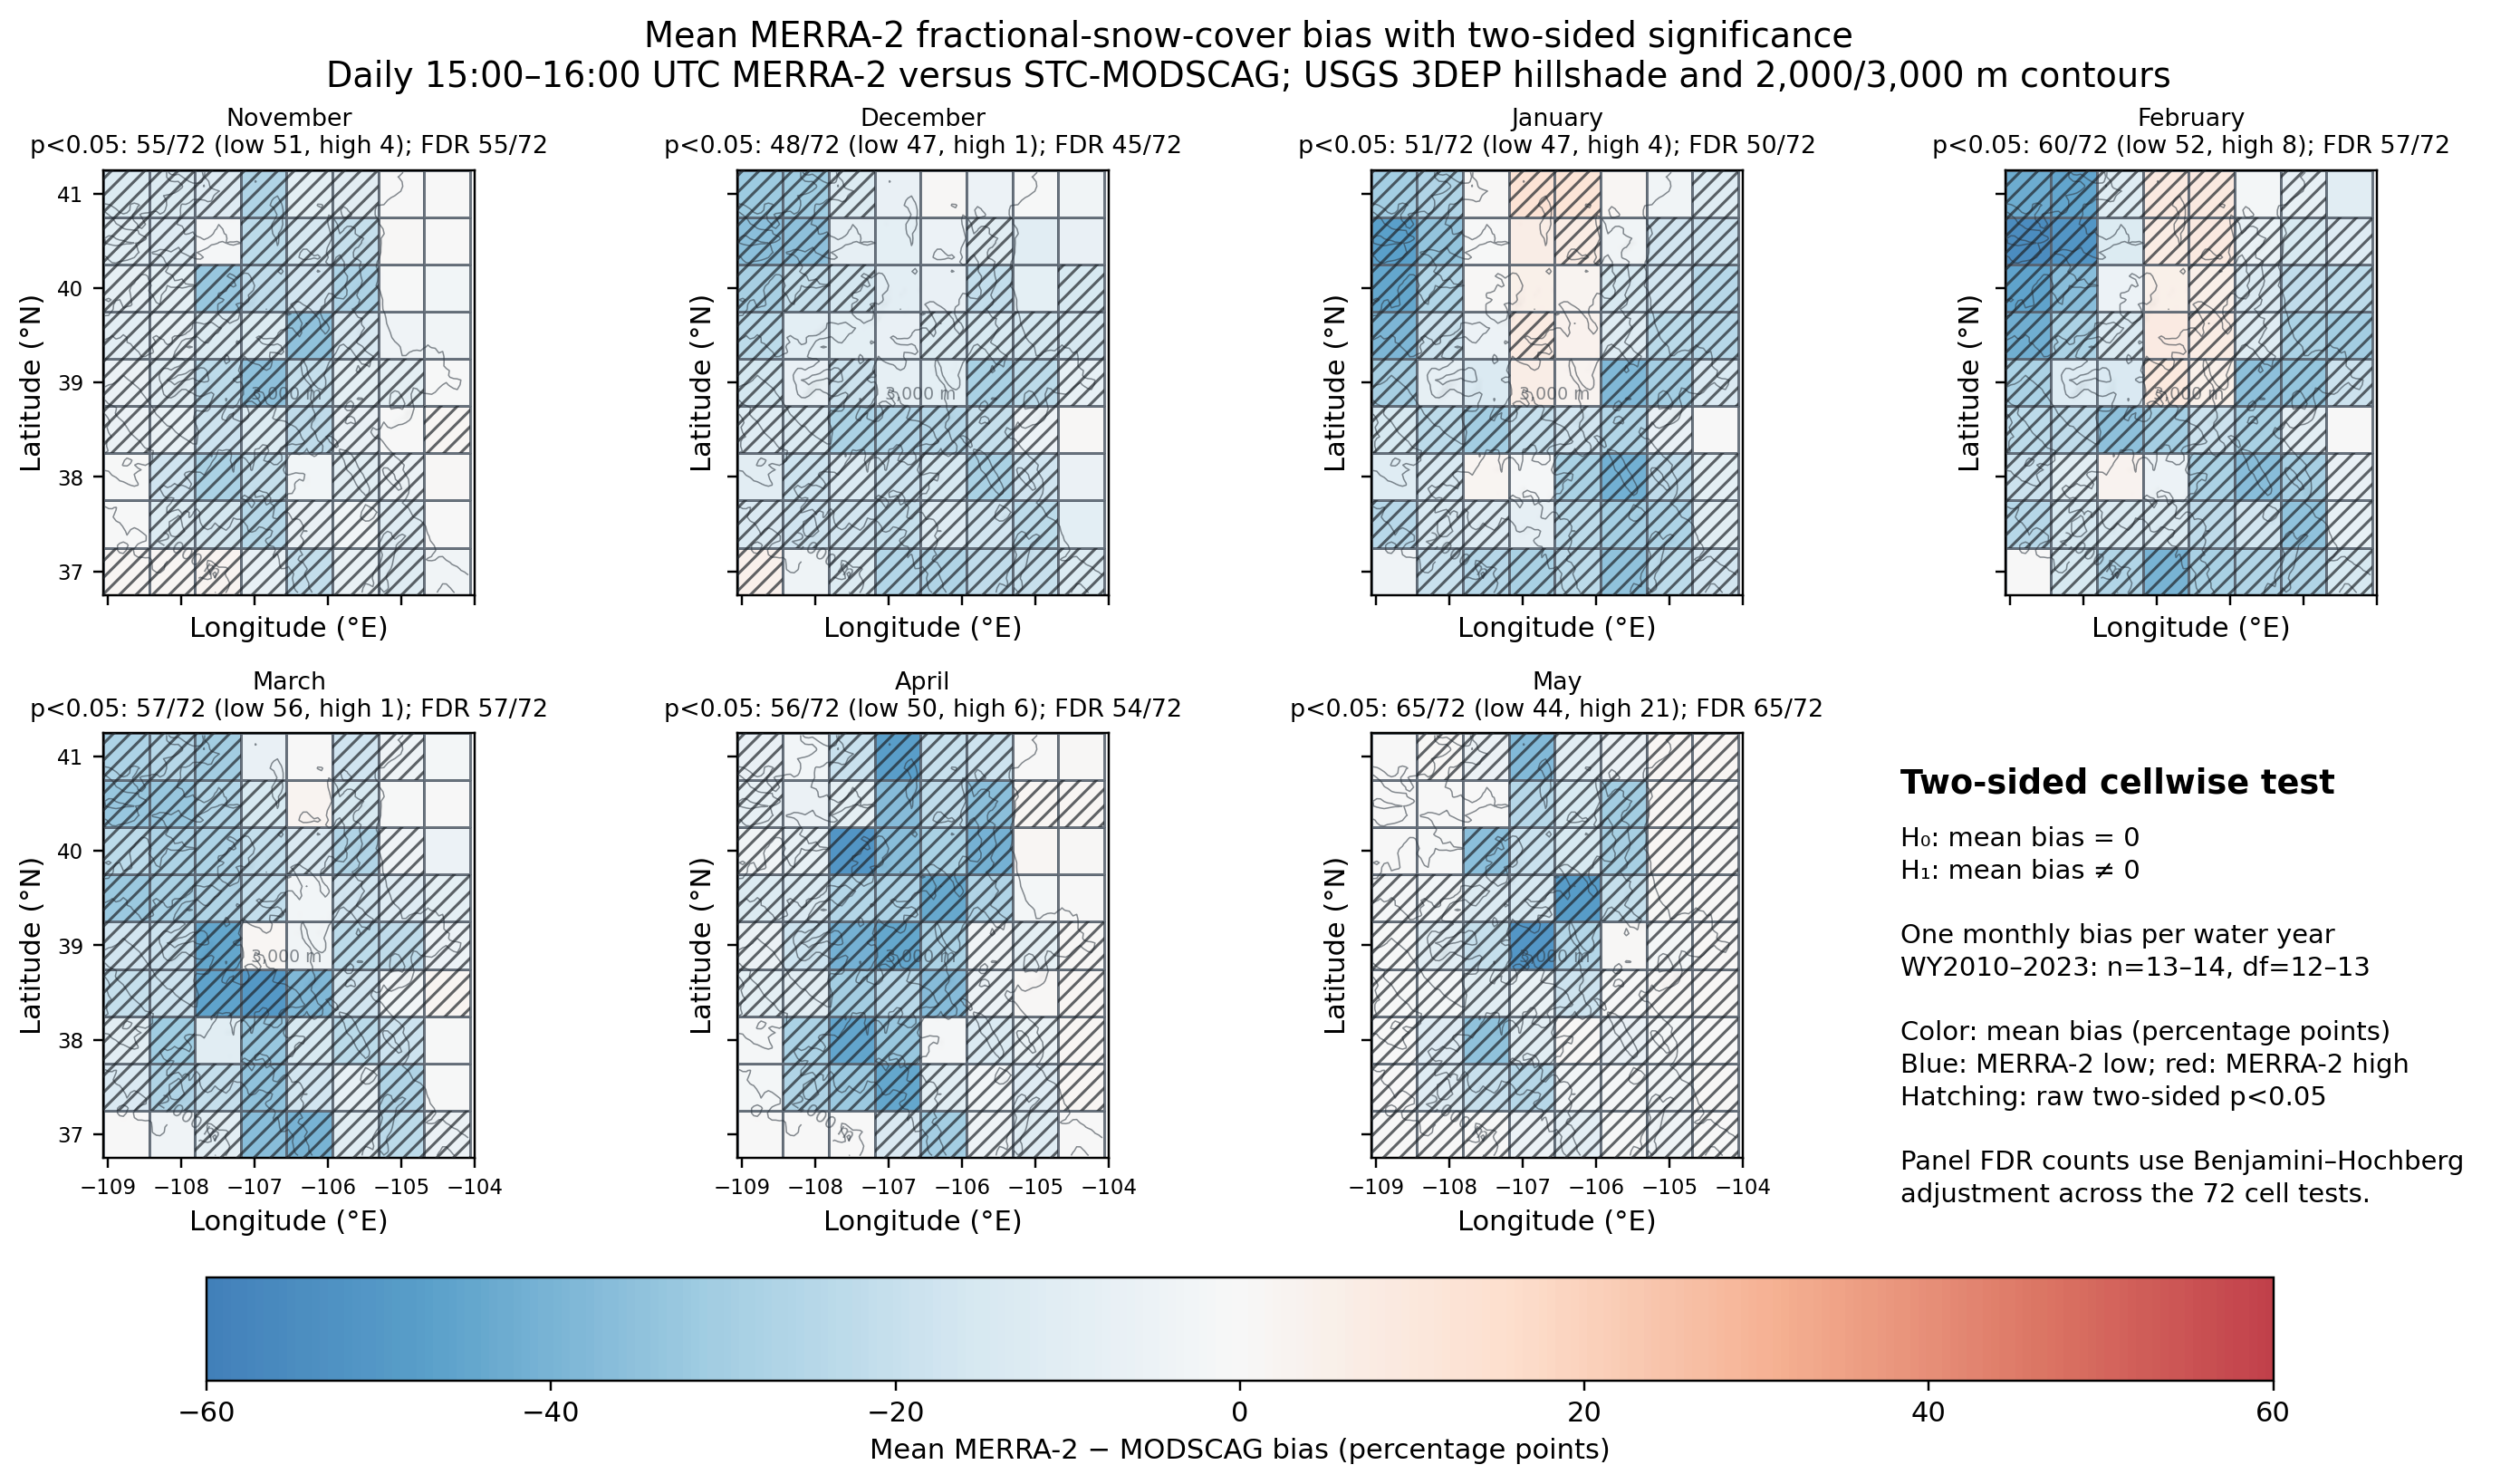

The file beside this chart, header and first rows:
month, month_number, slot, cell_id, merra_latitude, merra_longitude, cell_mean_elevation_m, n_water_years, degrees_of_freedom, mean_bias_pp, t_statistic, two_sided_p_value, benjamini_hochberg_two_sided_q_value, raw_two_sided_p_lt_0_05, bh_two_sided_q_lt_0_05, water_years, alternative
November, 11, 0, MERRA2_i254_j114, 37.0, -108.8, 1684, 14, 13, 1.582, 4.751, 0.0003788, 0.000974, True, True, WY2010-WY2023, mean MERRA2_minus_MODSCAG bias != 0
November, 11, 1, MERRA2_i254_j115, 37.0, -108.1, 1944, 14, 13, 1.439, 3.082, 0.008737, 0.01338, True, True, WY2010-WY2023, mean MERRA2_minus_MODSCAG bias != 0
November, 11, 2, MERRA2_i254_j116, 37.0, -107.5, 2055, 14, 13, 2.363, 3.366, 0.005061, 0.008097, True, True, WY2010-WY2023, mean MERRA2_minus_MODSCAG bias != 0
November, 11, 3, MERRA2_i254_j117, 37.0, -106.9, 2447, 14, 13, -7.61, -4.218, 0.001005, 0.002262, True, True, WY2010-WY2023, mean MERRA2_minus_MODSCAG bias != 0
November, 11, 4, MERRA2_i254_j118, 37.0, -106.2, 2833, 14, 13, -21.12, -6.414, 2.2924755467472277e-05, 9.709308197988259e-05, True, True, WY2010-WY2023, mean MERRA2_minus_MODSCAG bias != 0
November, 11, 5, MERRA2_i254_j119, 37.0, -105.6, 2524, 14, 13, -6.226, -4.171, 0.001097, 0.002268, True, True, WY2010-WY2023, mean MERRA2_minus_MODSCAG bias != 0
November, 11, 6, MERRA2_i254_j120, 37.0, -105.0, 2659, 14, 13, -11.56, -5.384, 0.0001244, 0.0003733, True, True, WY2010-WY2023, mean MERRA2_minus_MODSCAG bias != 0
November, 11, 7, MERRA2_i254_j121, 37.0, -104.4, 2097, 14, 13, -3.528, -1.762, 0.1015, 0.126, False, False, WY2010-WY2023, mean MERRA2_minus_MODSCAG bias != 0
November, 11, 8, MERRA2_i255_j114, 37.5, -108.8, 2021, 14, 13, -1.007, -1.313, 0.212, 0.2462, False, False, WY2010-WY2023, mean MERRA2_minus_MODSCAG bias != 0
November, 11, 9, MERRA2_i255_j115, 37.5, -108.1, 2698, 14, 13, -13.08, -4.965, 0.0002587, 0.0007164, True, True, WY2010-WY2023, mean MERRA2_minus_MODSCAG bias != 0
November, 11, 10, MERRA2_i255_j116, 37.5, -107.5, 2987, 14, 13, -16.07, -6.681, 1.513339956007873e-05, 6.810029802035429e-05, True, True, WY2010-WY2023, mean MERRA2_minus_MODSCAG bias != 0
November, 11, 11, MERRA2_i255_j117, 37.5, -106.9, 3049, 14, 13, -24.91, -7.663, 3.5708708626878182e-06, 2.8566966901502546e-05, True, True, WY2010-WY2023, mean MERRA2_minus_MODSCAG bias != 0
November, 11, 12, MERRA2_i255_j118, 37.5, -106.2, 2650, 14, 13, -6.77, -3.811, 0.002164, 0.00421, True, True, WY2010-WY2023, mean MERRA2_minus_MODSCAG bias != 0
November, 11, 13, MERRA2_i255_j119, 37.5, -105.6, 2479, 14, 13, -2.637, -3.782, 0.002284, 0.004216, True, True, WY2010-WY2023, mean MERRA2_minus_MODSCAG bias != 0
November, 11, 14, MERRA2_i255_j120, 37.5, -105.0, 2478, 14, 13, -11.67, -4.916, 0.0002819, 0.0007518, True, True, WY2010-WY2023, mean MERRA2_minus_MODSCAG bias != 0
November, 11, 15, MERRA2_i255_j121, 37.5, -104.4, 1791, 14, 13, -0.215, -0.2045, 0.8411, 0.8713, False, False, WY2010-WY2023, mean MERRA2_minus_MODSCAG bias != 0
November, 11, 16, MERRA2_i256_j114, 38.0, -108.8, 2054, 14, 13, -1.35, -1.497, 0.1582, 0.1868, False, False, WY2010-WY2023, mean MERRA2_minus_MODSCAG bias != 0
November, 11, 17, MERRA2_i256_j115, 38.0, -108.1, 2707, 14, 13, -17.79, -6.024, 4.2773017271260836e-05, 0.000154, True, True, WY2010-WY2023, mean MERRA2_minus_MODSCAG bias != 0
November, 11, 18, MERRA2_i256_j116, 38.0, -107.5, 3292, 14, 13, -27.94, -10.12, 1.570052892734695e-07, 2.8260952069224508e-06, True, True, WY2010-WY2023, mean MERRA2_minus_MODSCAG bias != 0
November, 11, 19, MERRA2_i256_j117, 38.0, -106.9, 3217, 14, 13, -20.72, -5.813, 6.0434401568405825e-05, 0.0001978, True, True, WY2010-WY2023, mean MERRA2_minus_MODSCAG bias != 0
November, 11, 20, MERRA2_i256_j118, 38.0, -106.2, 2649, 14, 13, -2.365, -2.003, 0.06651, 0.08551, False, False, WY2010-WY2023, mean MERRA2_minus_MODSCAG bias != 0
November, 11, 21, MERRA2_i256_j119, 38.0, -105.6, 2662, 14, 13, -10.54, -5.763, 6.562387809960939e-05, 0.0002054, True, True, WY2010-WY2023, mean MERRA2_minus_MODSCAG bias != 0
November, 11, 22, MERRA2_i256_j120, 38.0, -105.0, 2261, 14, 13, -5.552, -3.53, 0.003698, 0.006191, True, True, WY2010-WY2023, mean MERRA2_minus_MODSCAG bias != 0
November, 11, 23, MERRA2_i256_j121, 38.0, -104.4, 1547, 14, 13, 0.5259, 0.7559, 0.4632, 0.5211, False, False, WY2010-WY2023, mean MERRA2_minus_MODSCAG bias != 0
November, 11, 24, MERRA2_i257_j114, 38.5, -108.8, 2088, 14, 13, -6.065, -3.884, 0.001884, 0.003768, True, True, WY2010-WY2023, mean MERRA2_minus_MODSCAG bias != 0
November, 11, 25, MERRA2_i257_j115, 38.5, -108.1, 2109, 14, 13, -6.323, -4.173, 0.001094, 0.002268, True, True, WY2010-WY2023, mean MERRA2_minus_MODSCAG bias != 0
November, 11, 26, MERRA2_i257_j116, 38.5, -107.5, 2561, 14, 13, -17.89, -9.345, 3.927380343867405e-07, 5.655427695169063e-06, True, True, WY2010-WY2023, mean MERRA2_minus_MODSCAG bias != 0
November, 11, 27, MERRA2_i257_j117, 38.5, -106.9, 2784, 14, 13, -12.47, -6.096, 3.802086286120534e-05, 0.0001441, True, True, WY2010-WY2023, mean MERRA2_minus_MODSCAG bias != 0
November, 11, 28, MERRA2_i257_j118, 38.5, -106.2, 3023, 14, 13, -22.22, -7.92, 2.4965857141325768e-06, 2.4189016383299182e-05, True, True, WY2010-WY2023, mean MERRA2_minus_MODSCAG bias != 0
November, 11, 29, MERRA2_i257_j119, 38.5, -105.6, 2556, 14, 13, -7.006, -2.827, 0.01428, 0.02057, True, True, WY2010-WY2023, mean MERRA2_minus_MODSCAG bias != 0
November, 11, 30, MERRA2_i257_j120, 38.5, -105.0, 1987, 14, 13, -0.09098, -0.1649, 0.8716, 0.8765, False, False, WY2010-WY2023, mean MERRA2_minus_MODSCAG bias != 0
November, 11, 31, MERRA2_i257_j121, 38.5, -104.4, 1594, 14, 13, 1.647, 4.226, 0.0009899, 0.002262, True, True, WY2010-WY2023, mean MERRA2_minus_MODSCAG bias != 0
November, 11, 32, MERRA2_i258_j114, 39.0, -108.8, 1931, 14, 13, -5.839, -3.784, 0.002276, 0.004216, True, True, WY2010-WY2023, mean MERRA2_minus_MODSCAG bias != 0
November, 11, 33, MERRA2_i258_j115, 39.0, -108.1, 2093, 14, 13, -10.96, -6.825, 1.2160472767810886e-05, 5.8370269285492246e-05, True, True, WY2010-WY2023, mean MERRA2_minus_MODSCAG bias != 0
November, 11, 34, MERRA2_i258_j116, 39.0, -107.5, 2577, 14, 13, -22.88, -7.866, 2.6876684870332425e-06, 2.4189016383299182e-05, True, True, WY2010-WY2023, mean MERRA2_minus_MODSCAG bias != 0
November, 11, 35, MERRA2_i258_j117, 39.0, -106.9, 3226, 14, 13, -35.17, -8.909, 6.752134286140917e-07, 8.102561143369101e-06, True, True, WY2010-WY2023, mean MERRA2_minus_MODSCAG bias != 0
November, 11, 36, MERRA2_i258_j118, 39.0, -106.2, 3220, 14, 13, -20.85, -6.846, 1.1770987960100335e-05, 5.8370269285492246e-05, True, True, WY2010-WY2023, mean MERRA2_minus_MODSCAG bias != 0
November, 11, 37, MERRA2_i258_j119, 39.0, -105.6, 2800, 14, 13, -8.587, -2.353, 0.03502, 0.04585, True, True, WY2010-WY2023, mean MERRA2_minus_MODSCAG bias != 0
November, 11, 38, MERRA2_i258_j120, 39.0, -105.0, 2490, 14, 13, -8.715, -3.39, 0.004837, 0.007915, True, True, WY2010-WY2023, mean MERRA2_minus_MODSCAG bias != 0
November, 11, 39, MERRA2_i258_j121, 39.0, -104.4, 1982, 14, 13, -0.9607, -1.092, 0.2947, 0.3368, False, False, WY2010-WY2023, mean MERRA2_minus_MODSCAG bias != 0
November, 11, 40, MERRA2_i259_j114, 39.5, -108.8, 2086, 14, 13, -9.433, -4.647, 0.0004574, 0.001136, True, True, WY2010-WY2023, mean MERRA2_minus_MODSCAG bias != 0
November, 11, 41, MERRA2_i259_j115, 39.5, -108.1, 2197, 14, 13, -7.878, -3.167, 0.007427, 0.01163, True, True, WY2010-WY2023, mean MERRA2_minus_MODSCAG bias != 0
November, 11, 42, MERRA2_i259_j116, 39.5, -107.5, 2400, 14, 13, -12.56, -6.208, 3.180357152916684e-05, 0.0001272, True, True, WY2010-WY2023, mean MERRA2_minus_MODSCAG bias != 0
November, 11, 43, MERRA2_i259_j117, 39.5, -106.9, 2634, 14, 13, -12.81, -5.849, 5.691421515087366e-05, 0.0001951, True, True, WY2010-WY2023, mean MERRA2_minus_MODSCAG bias != 0
November, 11, 44, MERRA2_i259_j118, 39.5, -106.2, 3255, 14, 13, -34.34, -11.43, 3.734820771058332e-08, 1.3445354775809994e-06, True, True, WY2010-WY2023, mean MERRA2_minus_MODSCAG bias != 0
November, 11, 45, MERRA2_i259_j119, 39.5, -105.6, 3053, 14, 13, -14.5, -5.257, 0.0001549, 0.000446, True, True, WY2010-WY2023, mean MERRA2_minus_MODSCAG bias != 0
November, 11, 46, MERRA2_i259_j120, 39.5, -105.0, 1961, 14, 13, -4.091, -1.72, 0.1092, 0.1332, False, False, WY2010-WY2023, mean MERRA2_minus_MODSCAG bias != 0
November, 11, 47, MERRA2_i259_j121, 39.5, -104.4, 1809, 14, 13, -3.545, -1.512, 0.1546, 0.1855, False, False, WY2010-WY2023, mean MERRA2_minus_MODSCAG bias != 0
November, 11, 48, MERRA2_i260_j114, 40.0, -108.8, 1927, 14, 13, -8.343, -2.776, 0.01573, 0.02221, True, True, WY2010-WY2023, mean MERRA2_minus_MODSCAG bias != 0
November, 11, 49, MERRA2_i260_j115, 40.0, -108.1, 2104, 14, 13, -9.257, -3.57, 0.003424, 0.00587, True, True, WY2010-WY2023, mean MERRA2_minus_MODSCAG bias != 0
November, 11, 50, MERRA2_i260_j116, 40.0, -107.5, 2724, 14, 13, -32.91, -11.85, 2.4362368975738255e-08, 1.3445354775809994e-06, True, True, WY2010-WY2023, mean MERRA2_minus_MODSCAG bias != 0
November, 11, 51, MERRA2_i260_j117, 40.0, -106.9, 2724, 14, 13, -21.61, -7.483, 4.6081574712789345e-06, 3.317873379320833e-05, True, True, WY2010-WY2023, mean MERRA2_minus_MODSCAG bias != 0
November, 11, 52, MERRA2_i260_j118, 40.0, -106.2, 2703, 14, 13, -17.21, -4.51, 0.000587, 0.001409, True, True, WY2010-WY2023, mean MERRA2_minus_MODSCAG bias != 0
November, 11, 53, MERRA2_i260_j119, 40.0, -105.6, 2864, 14, 13, -27.46, -10.95, 6.24898380570517e-08, 1.4997561133692409e-06, True, True, WY2010-WY2023, mean MERRA2_minus_MODSCAG bias != 0
November, 11, 54, MERRA2_i260_j120, 40.0, -105.0, 1622, 14, 13, -0.7187, -0.4755, 0.6423, 0.7007, False, False, WY2010-WY2023, mean MERRA2_minus_MODSCAG bias != 0
November, 11, 55, MERRA2_i260_j121, 40.0, -104.4, 1523, 14, 13, -3.072, -1.8, 0.0951, 0.1201, False, False, WY2010-WY2023, mean MERRA2_minus_MODSCAG bias != 0
November, 11, 56, MERRA2_i261_j114, 40.5, -108.8, 2049, 14, 13, -10.95, -3.735, 0.002496, 0.004417, True, True, WY2010-WY2023, mean MERRA2_minus_MODSCAG bias != 0
November, 11, 57, MERRA2_i261_j115, 40.5, -108.1, 1966, 14, 13, -11.84, -3.063, 0.009068, 0.0136, True, True, WY2010-WY2023, mean MERRA2_minus_MODSCAG bias != 0
November, 11, 58, MERRA2_i261_j116, 40.5, -107.5, 2108, 14, 13, -1.621, -0.4352, 0.6706, 0.7206, False, False, WY2010-WY2023, mean MERRA2_minus_MODSCAG bias != 0
November, 11, 59, MERRA2_i261_j117, 40.5, -106.9, 2503, 14, 13, -22.51, -6.916, 1.0594262116419668e-05, 5.8370269285492246e-05, True, True, WY2010-WY2023, mean MERRA2_minus_MODSCAG bias != 0
... 444 more rows
